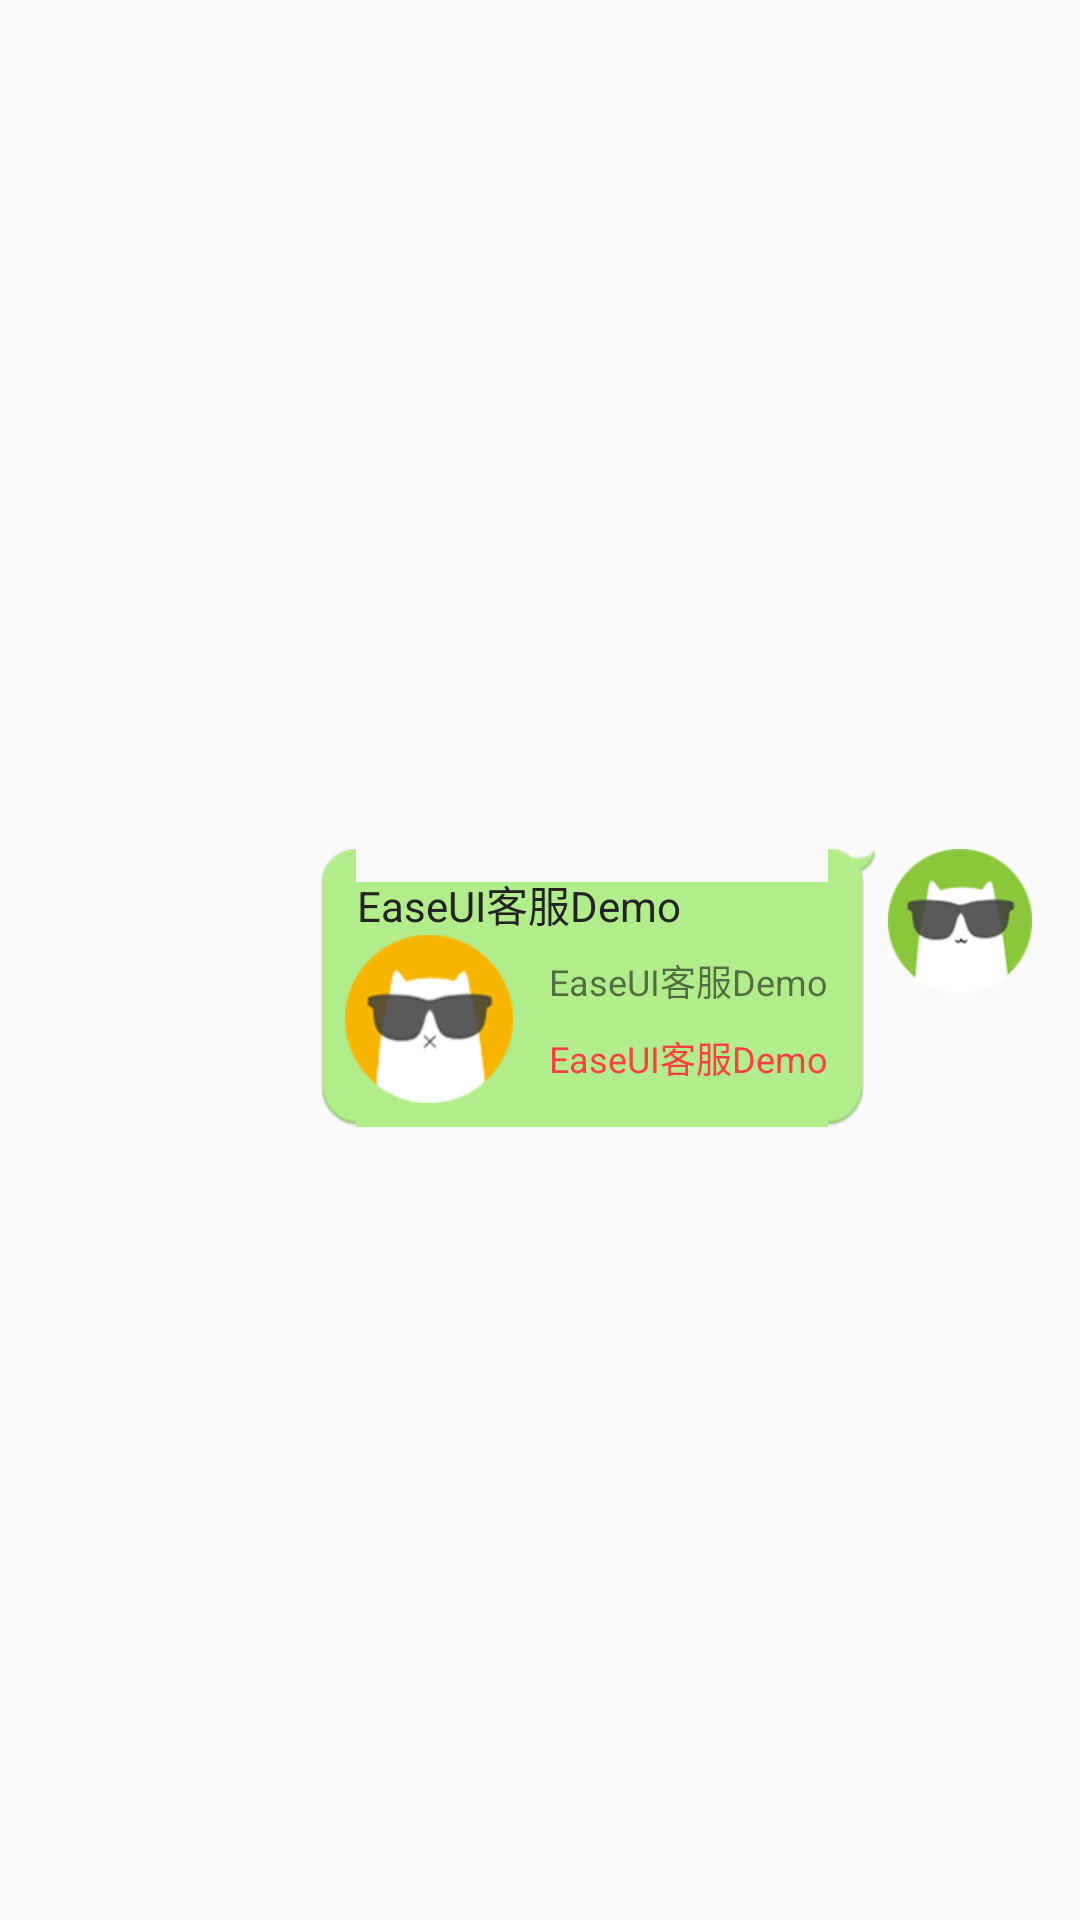

Layout XML and referenced resources for this Android screen:
<!-- AndroidManifest.xml: application theme MLTheme -->
<!-- res/layout/widget_chat_row_send_track.xml -->
<?xml version="1.0" encoding="utf-8"?>
<LinearLayout xmlns:android="http://schemas.android.com/apk/res/android"
    android:layout_width="match_parent"
    android:layout_height="match_parent"
    android:gravity="center"
    android:orientation="vertical">

    
    <TextView
        android:id="@+id/timestamp"
        style="@style/chat_text_date_style"
        android:layout_width="wrap_content"
        android:layout_height="wrap_content" />

    <RelativeLayout
        android:layout_width="match_parent"
        android:layout_height="wrap_content"
        android:layout_margin="@dimen/dimen_16">

        
        <ImageView
            android:id="@+id/iv_userhead"
            android:layout_width="@dimen/dimen_48"
            android:layout_height="@dimen/dimen_48"
            android:layout_alignParentRight="true"
            android:src="@mipmap/ic_avatar_02" />

        <LinearLayout
            android:layout_width="wrap_content"
            android:layout_height="wrap_content"
            android:layout_marginRight="@dimen/dimen_4"
            android:layout_toLeftOf="@id/iv_userhead"
            android:background="@drawable/btn_chat_row_02"
            android:orientation="vertical"
            android:padding="@dimen/dimen_8">


            
            <TextView
                android:id="@+id/text_title"
                android:layout_width="wrap_content"
                android:layout_height="wrap_content"
                android:layout_marginLeft="@dimen/dimen_4"
                android:text="@string/app_name"
                android:textColor="@color/ml_text_black"
                android:textSize="@dimen/size_14" />

            <LinearLayout
                android:layout_width="wrap_content"
                android:layout_height="wrap_content"
                android:layout_marginRight="@dimen/dimen_4"
                android:gravity="center"
                android:orientation="horizontal">

                <ImageView
                    android:id="@+id/img_image"
                    android:layout_width="@dimen/dimen_56"
                    android:layout_height="@dimen/dimen_56"
                    android:scaleType="centerCrop"
                    android:src="@mipmap/ic_avatar_01" />

                <LinearLayout
                    android:layout_width="wrap_content"
                    android:layout_height="wrap_content"
                    android:layout_marginLeft="@dimen/dimen_8"
                    android:orientation="vertical">

                    <TextView
                        android:id="@+id/text_desc"
                        android:layout_width="wrap_content"
                        android:layout_height="wrap_content"
                        android:layout_margin="@dimen/dimen_4"
                        android:text="@string/app_name"
                        android:textSize="@dimen/size_12" />

                    <TextView
                        android:id="@+id/text_price"
                        android:layout_width="wrap_content"
                        android:layout_height="wrap_content"
                        android:layout_margin="@dimen/dimen_4"
                        android:text="@string/app_name"
                        android:textColor="@color/ml_text_red"
                        android:textSize="@dimen/size_12" />
                </LinearLayout>

            </LinearLayout>

        </LinearLayout>
    </RelativeLayout>
</LinearLayout>
<!-- resources referenced by this layout -->
<resources>
  <color name="ml_text_black">#232323</color>
  <color name="ml_text_red">#ff3f43</color>
  <dimen name="dimen_16">16dp</dimen>
  <dimen name="dimen_4">4dp</dimen>
  <dimen name="dimen_48">48dp</dimen>
  <dimen name="dimen_56">56dp</dimen>
  <dimen name="dimen_8">8dp</dimen>
  <dimen name="size_12">12sp</dimen>
  <dimen name="size_14">14sp</dimen>
  <!-- drawable btn_chat_row_02 (drawable) -->
  <?xml version="1.0" encoding="utf-8"?>
  <selector xmlns:android="http://schemas.android.com/apk/res/android">
      <item android:drawable="@mipmap/bg_chat_row_02" android:state_pressed="false" />
      <item android:drawable="@mipmap/bg_chat_row_02_pressed" android:state_pressed="true" />
  </selector>
  <!-- mipmap ic_avatar_01: png bitmap (mipmap-xhdpi, 19190 bytes) -->
  <!-- mipmap ic_avatar_02: png bitmap (mipmap-xhdpi, 19414 bytes) -->
  <string name="app_name">EaseUI客服Demo</string>
  <style name="MLTheme" parent="Theme.AppCompat.Light.DarkActionBar">
  
          
          <item name="colorPrimaryDark">@color/ml_primary_dark</item>
          
          <item name="colorPrimary">@color/ml_primary</item>
          
          <item name="colorAccent">@color/ml_accent</item>
          
          <item name="colorControlActivated">@color/ml_accent</item>
  
  
          
          <item name="windowActionBar">false</item>
          
          <item name="windowNoTitle">true</item>
          
      </style>
  <color name="ml_primary_dark">#c82712</color>
  <color name="ml_primary">#f63a21</color>
  <color name="ml_accent">#defa5053</color>
</resources>
